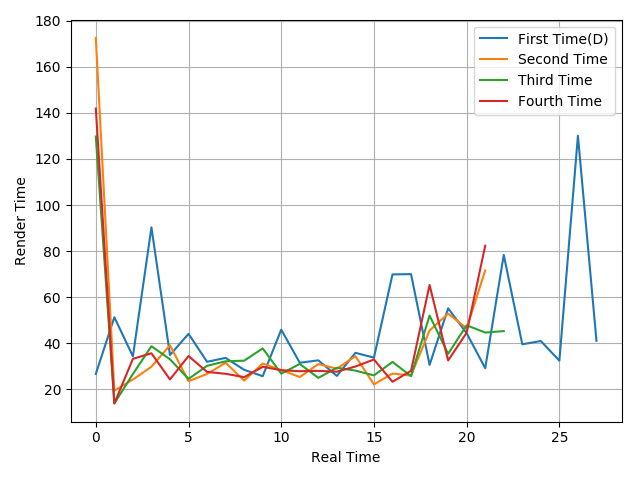

The file beside this chart, header and first rows:
26.72, 51.33, 34.33, 90.31, 34.93, 44.11, 31.99, 33.69, 28.51, 25.74, 45.92, 31.56, 32.62, 25.86, 35.88, 33.79, 69.9, 70.01, 30.64, 55.18, 44.4, 29.2, 78.35, 39.58
172.5, 19.46, 24.29, 29.85, 39.16, 23.6, 26.7, 31.58, 23.82, 31.23, 28.4, 25.37, 30.99, 29, 34.43, 22.17, 26.88, 26.02, 45.58, 52.87, 46.47, 71.61
129.7, 13.94, 26.68, 38.74, 33.06, 24.55, 30.25, 32.2, 32.47, 37.79, 26.83, 31.05, 25.01, 29.39, 28.17, 26.09, 31.93, 25.76, 52.04, 35.45, 47.81, 44.67, 45.3
141.8, 13.92, 33.26, 35.68, 24.34, 34.49, 27.59, 26.79, 25.32, 29.79, 28.33, 27.91, 28.04, 27.7, 29.94, 32.98, 23.32, 28.06, 65.31, 32.57, 44.6, 82.32
